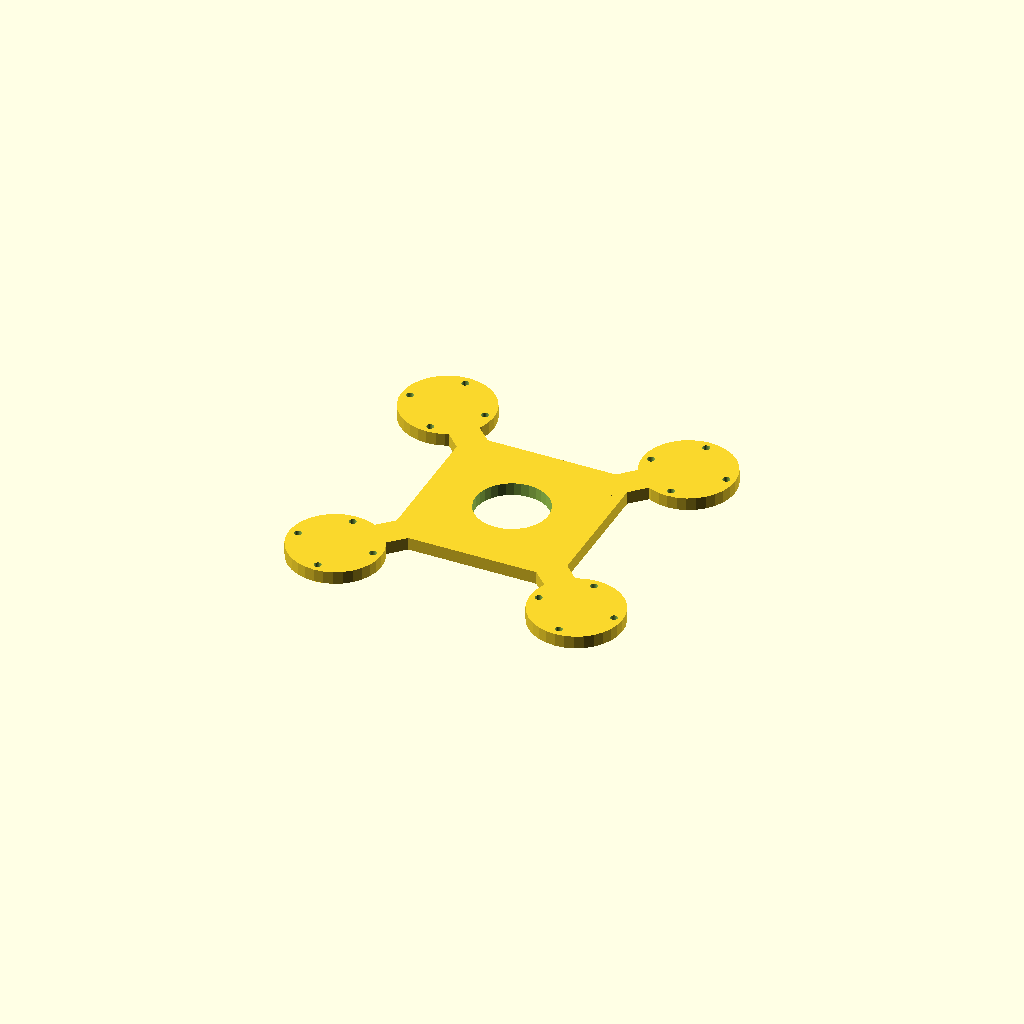
Cell 1: rendered with the file's own defaults.
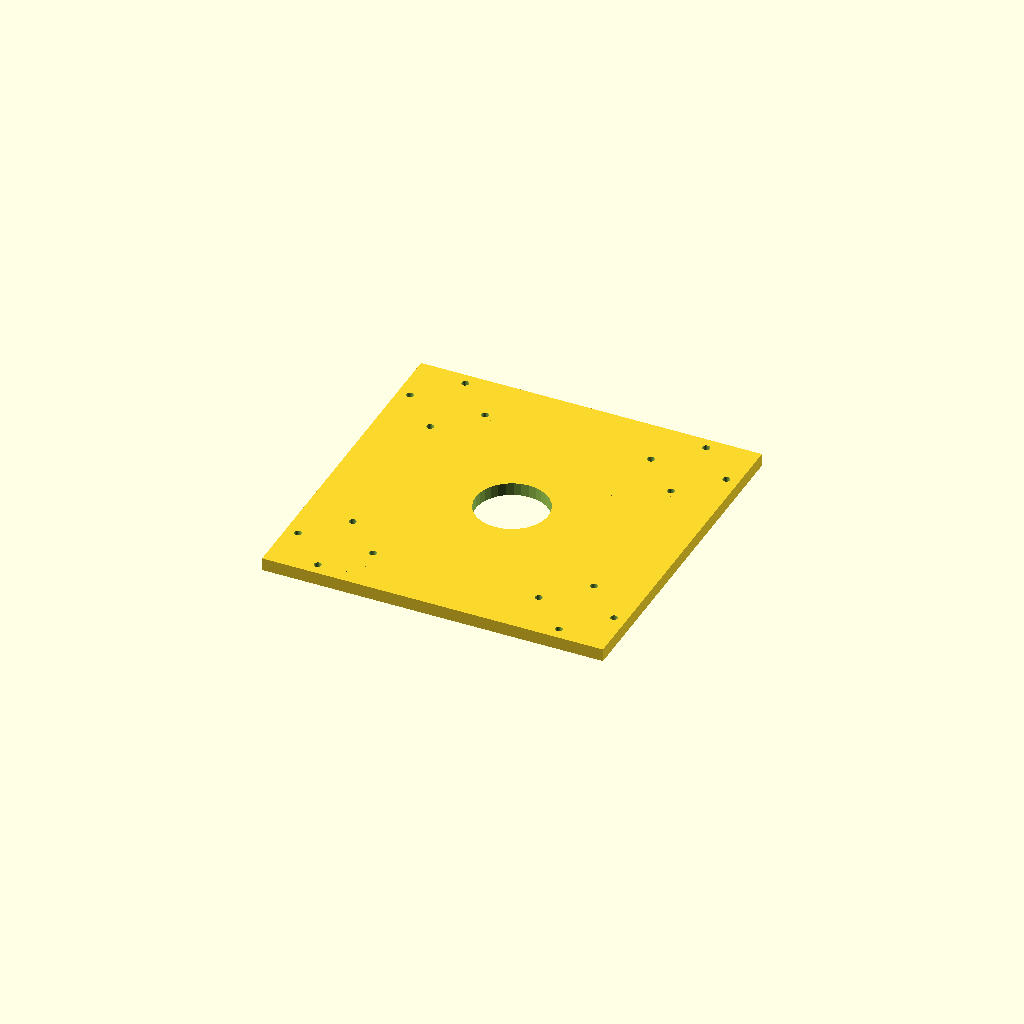
Cell 2: the same model with hub = 160.
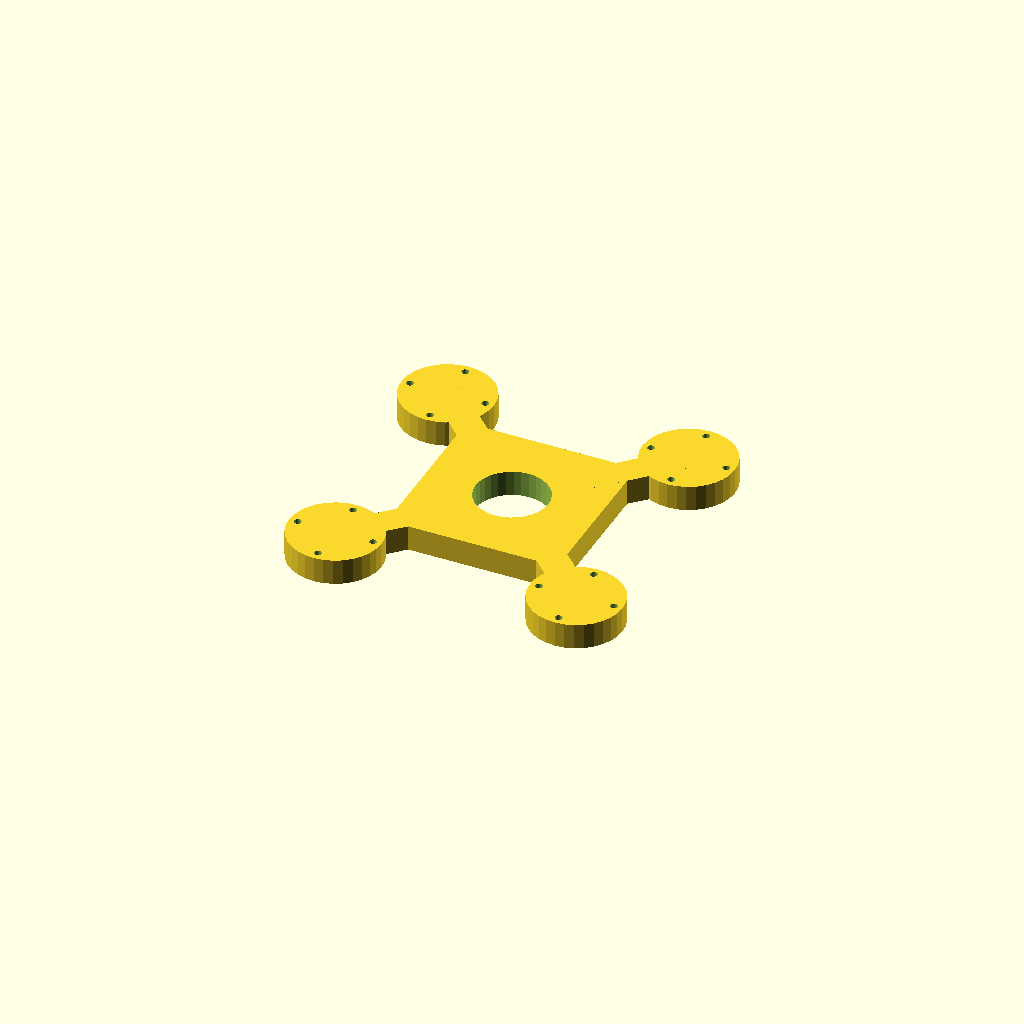
Cell 3: plate_t = 12 (everything else at default).
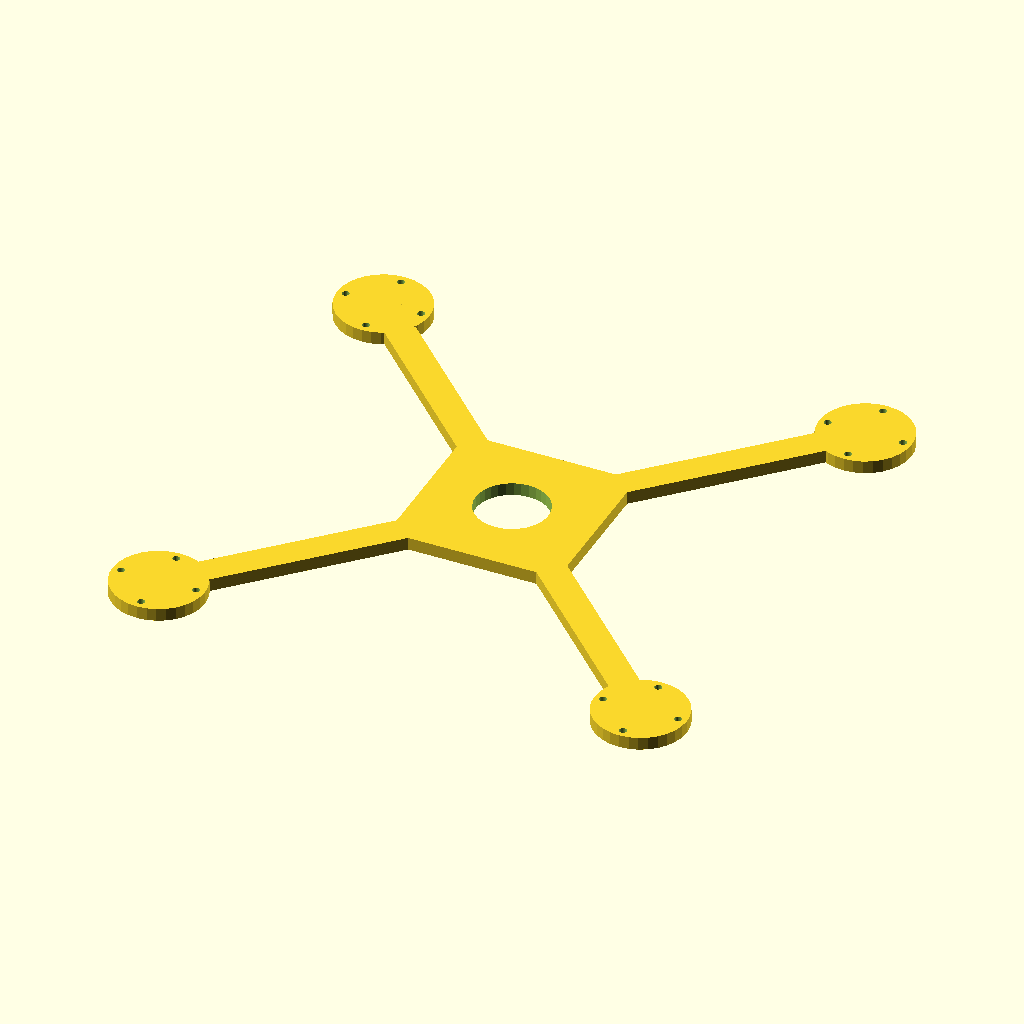
Cell 4 — arm_len set to 160, the other parameters unchanged.
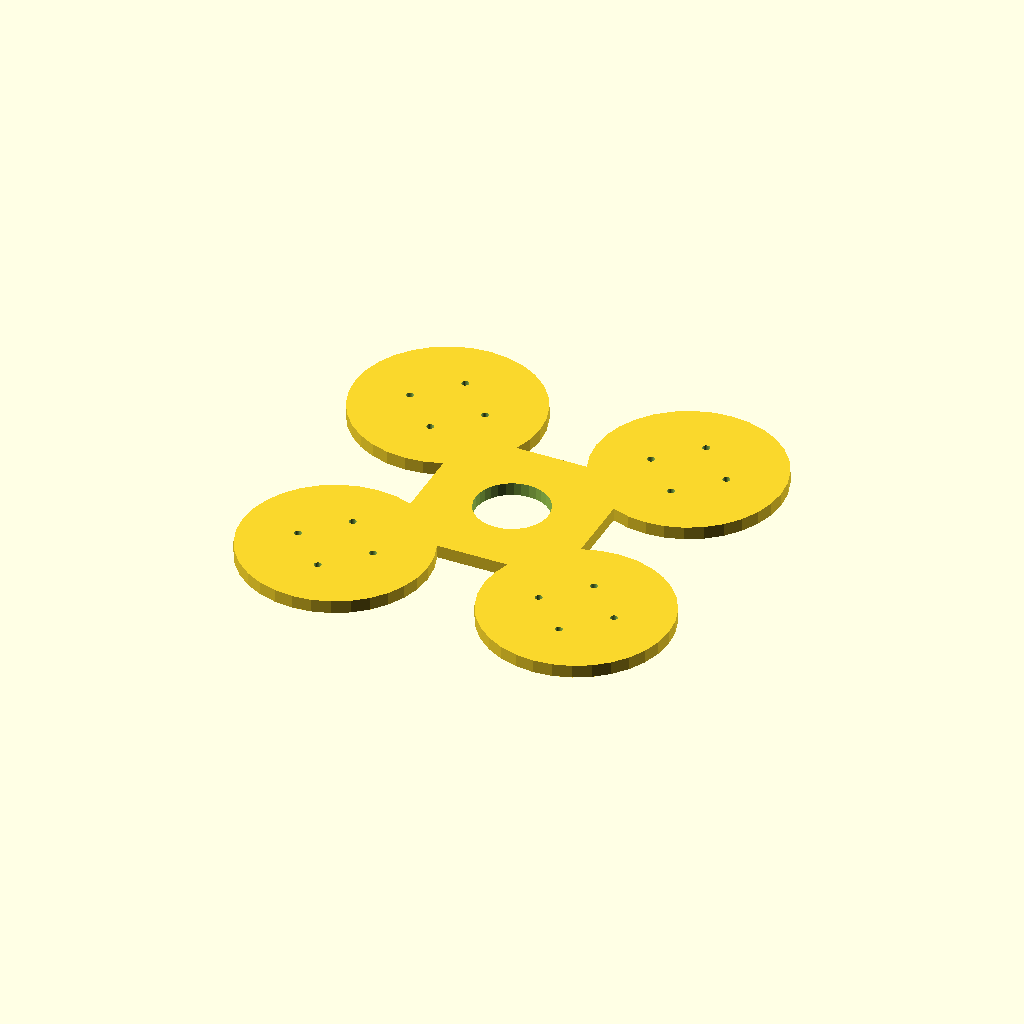
Cell 5: pad_d = 86.72 (everything else at default).
One fixed orthographic camera (rotation 55°, 0°, 25°; colour scheme Cornfield) for every cell.
OpenSCAD source file optional_data/gen2/quadframes/part_0014.scad:
$fn = 32;

// ----------------------------------------------------------------------
// Quadcopter frame: 203.36 mm across the motor pads, arms 80 mm
// ----------------------------------------------------------------------

// --- parameters (mm) ---
hub = 80;                 // central plate size
plate_t = 6;              // plate thickness
arm_len = 80;             // hub centre to motor pad centre
bar_w = 14;               // arm width
pad_d = 43.36;            // motor pad diameter
hole_x = 25;              // motor bolt spacing, X
hole_y = 25;              // motor bolt spacing, Y
hole_d = 3.4;             // motor bolt clearance
centre_d = 34;            // central cut-out for the stack

module arm_bar() {
  /* flat bar: hull of a stub inside the hub and a box at the pad */
  hull() {
    translate([hub / 4, 0, plate_t / 2]) cube([bar_w, bar_w, plate_t], center = true);
    translate([arm_len, 0, plate_t / 2]) cube([bar_w, bar_w, plate_t], center = true);
  }
}

module pad() {
  translate([arm_len, 0, 0]) cylinder(h = plate_t, d = pad_d);
}

module frame() {
  translate([-hub / 2, -hub / 2, 0]) cube([hub, hub, plate_t]);
  rotate([0, 0, 45]) arm_bar();
  rotate([0, 0, 45]) pad();
  rotate([0, 0, 135]) arm_bar();
  rotate([0, 0, 135]) pad();
  rotate([0, 0, 225]) arm_bar();
  rotate([0, 0, 225]) pad();
  rotate([0, 0, 315]) arm_bar();
  rotate([0, 0, 315]) pad();
}

difference() {
  frame();
  for (a = [0 : 3]) rotate([0, 0, a * 90 + 45])
    for (sx = [-1, 1]) for (sy = [-1, 1])
      translate([arm_len + sx * hole_x / 2, sy * hole_y / 2, -1]) cylinder(h = plate_t + 2, d = hole_d);
  translate([0, 0, -1]) cylinder(h = plate_t + 2, d = centre_d);
}
Customizer parameters (derived from the source; name, type, default, range or options):
hub: number, default 80
plate_t: number, default 6
arm_len: number, default 80
bar_w: number, default 14
pad_d: number, default 43.36
hole_x: number, default 25
hole_y: number, default 25
hole_d: number, default 3.4
centre_d: number, default 34
